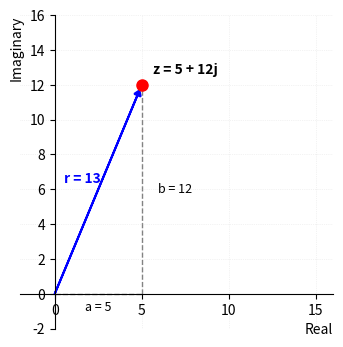

Reproduce this figure in Python. (Note: this script raises an exception after producing the figure.)
import matplotlib
matplotlib.use('Agg')
import matplotlib.pyplot as plt
import numpy as np

fig, ax = plt.subplots(figsize=(4.4, 3.4))

# Plot the complex number z = 5 + 12j
a, b = 5, 12
r = np.sqrt(a**2 + b**2)
theta = np.arctan2(b, a)

# Draw axes through origin
ax.spines["bottom"].set_position(("data", 0))
ax.spines["left"].set_position(("data", 0))
ax.spines["top"].set_color("none")
ax.spines["right"].set_color("none")

# Plot the point
ax.plot(a, b, 'ro', markersize=8, zorder=3)

# Draw vector from origin to point
ax.arrow(0, 0, a*0.95, b*0.95, head_width=0.4, head_length=0.3, 
         fc='blue', ec='blue', linewidth=1.5, zorder=2)

# Draw right triangle (real and imaginary components)
ax.plot([0, a], [0, 0], 'k--', linewidth=1, alpha=0.5, zorder=1)
ax.plot([a, a], [0, b], 'k--', linewidth=1, alpha=0.5, zorder=1)

# Annotate the point
ax.annotate('z = 5 + 12j', xy=(a, b), xytext=(8, 8), 
            textcoords='offset points', fontsize=10, fontweight='bold')

# Annotate the magnitude r
mid_x, mid_y = a*0.5, b*0.5
ax.annotate('r = 13', xy=(mid_x, mid_y), xytext=(-25, 5), 
            textcoords='offset points', fontsize=10, color='blue', fontweight='bold')

# Annotate real and imaginary parts
ax.annotate('a = 5', xy=(a/2, 0), xytext=(0, -12), 
            textcoords='offset points', fontsize=9, ha='center')
ax.annotate('b = 12', xy=(a, b/2), xytext=(12, 0), 
            textcoords='offset points', fontsize=9, va='center')

# Set axis labels at edges
ax.set_xlabel('Real', fontsize=10, loc='right')
ax.set_ylabel('Imaginary', fontsize=10, loc='top')

# Set axis limits
ax.set_xlim(-2, 16)
ax.set_ylim(-2, 16)
ax.set_aspect('equal')
ax.grid(True, alpha=0.3, linestyle=':', linewidth=0.5)

plt.tight_layout(pad=0.25)
plt.savefig(r"/Users/chenghaoxiang/.openclaw/workspace/tutor-openclaw-ui/generated/fig-1776951408626-c9fea169.png", dpi=150, bbox_inches="tight")
